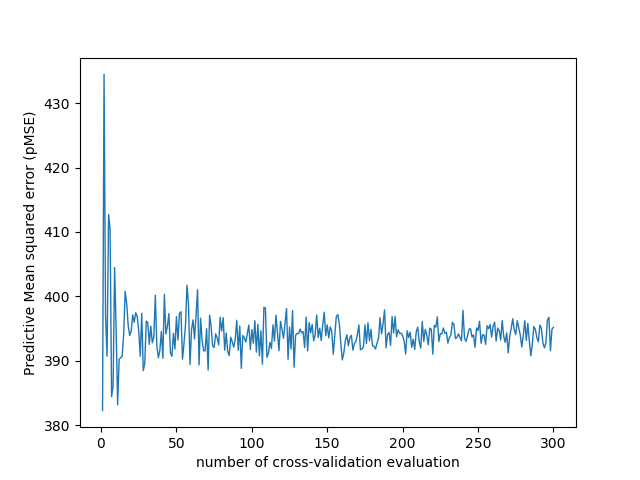

Values plotted in this chart, from the file beside it:
number_of_cv_evaluation, MSE
1, 382.3
2, 434.4
3, 396.9
4, 390.7
5, 412.7
6, 410.5
7, 384.5
8, 386.2
9, 404.5
10, 395.1
11, 383.2
12, 390.2
13, 390.5
14, 390.7
15, 394.1
16, 400.8
17, 398.9
18, 395.5
19, 393.9
20, 394.6
21, 397.1
22, 396
23, 397.5
24, 396.9
25, 394.6
26, 390.7
27, 397.4
28, 388.5
29, 389.6
30, 396.2
31, 396
32, 392.6
33, 395.4
34, 392.8
35, 393.7
36, 400.2
37, 392.3
38, 390.5
39, 391.6
40, 394.6
41, 390.4
42, 400.3
43, 394.2
44, 395.4
45, 397.3
46, 391.3
47, 390.7
48, 394.3
49, 391.8
50, 396.9
51, 393.2
52, 397.4
53, 397.6
54, 390.3
55, 392.7
56, 395.6
57, 401.7
58, 398.8
59, 389.4
60, 394.8
... 240 more rows
